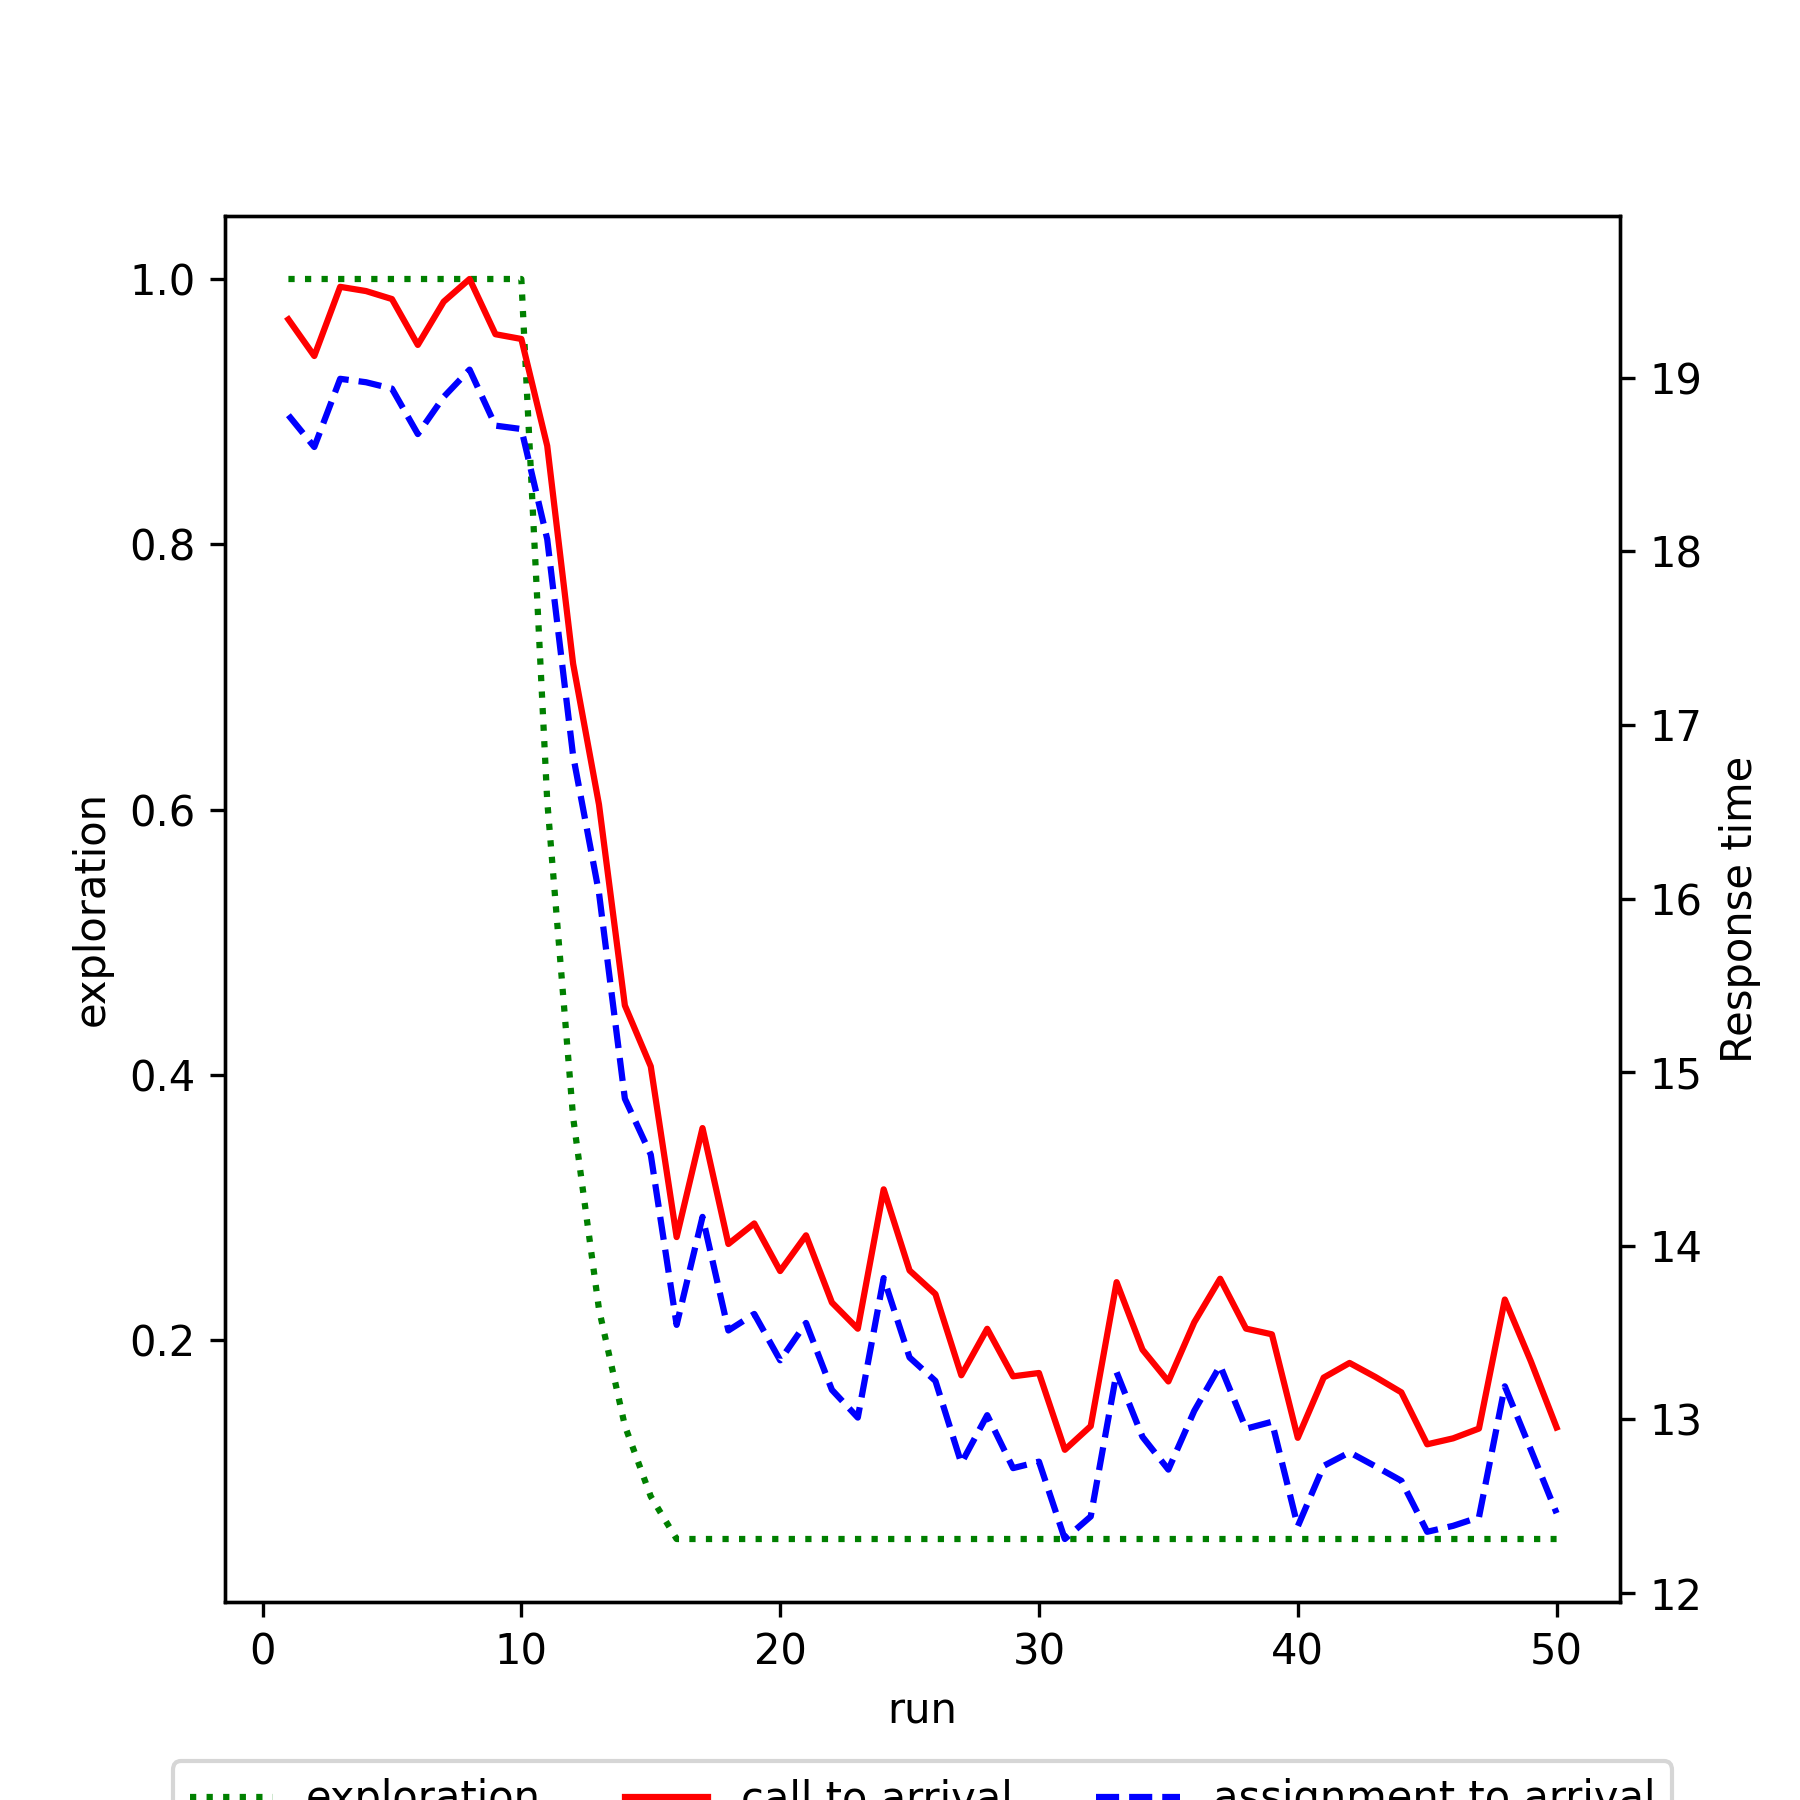

Source data for this figure (header and first rows):
run, exploration, mean_call_to_arrival, mean_assignment_to_arrival
1, 1.0, 19.34, 18.78
2, 1.0, 19.12, 18.6
3, 1.0, 19.52, 18.99
4, 1.0, 19.5, 18.97
5, 1.0, 19.45, 18.94
6, 1.0, 19.19, 18.68
7, 1.0, 19.44, 18.89
8, 1.0, 19.57, 19.05
9, 1.0, 19.25, 18.72
10, 1.0, 19.22, 18.7
11, 0.6066, 18.61, 18.07
12, 0.3679, 17.35, 16.82
13, 0.2232, 16.54, 16.03
14, 0.1354, 15.38, 14.85
15, 0.08212, 15.03, 14.53
16, 0.05, 14.05, 13.54
17, 0.05, 14.68, 14.17
18, 0.05, 14.01, 13.51
19, 0.05, 14.13, 13.61
20, 0.05, 13.85, 13.34
21, 0.05, 14.06, 13.56
22, 0.05, 13.67, 13.17
23, 0.05, 13.52, 13.01
24, 0.05, 14.33, 13.81
25, 0.05, 13.86, 13.36
26, 0.05, 13.72, 13.22
27, 0.05, 13.25, 12.75
28, 0.05, 13.52, 13.02
29, 0.05, 13.25, 12.72
30, 0.05, 13.27, 12.76
31, 0.05, 12.83, 12.31
32, 0.05, 12.96, 12.44
33, 0.05, 13.79, 13.27
34, 0.05, 13.4, 12.9
35, 0.05, 13.22, 12.71
36, 0.05, 13.56, 13.05
37, 0.05, 13.81, 13.31
38, 0.05, 13.52, 12.95
39, 0.05, 13.49, 12.99
40, 0.05, 12.89, 12.38
41, 0.05, 13.24, 12.73
42, 0.05, 13.33, 12.81
43, 0.05, 13.24, 12.73
44, 0.05, 13.16, 12.65
45, 0.05, 12.86, 12.35
46, 0.05, 12.89, 12.39
47, 0.05, 12.95, 12.44
48, 0.05, 13.69, 13.19
49, 0.05, 13.34, 12.83
50, 0.05, 12.95, 12.46
